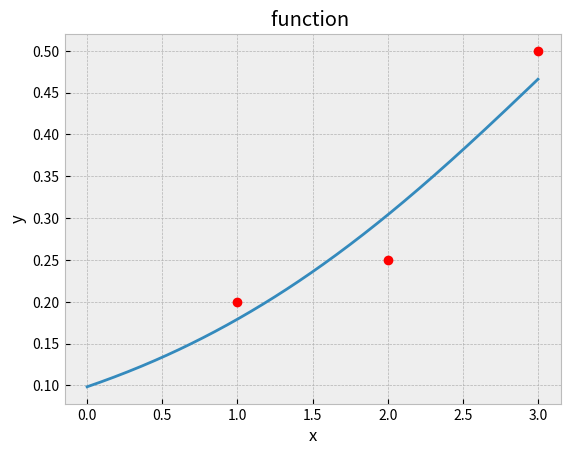

Write the Python code that produced this figure.
import matplotlib.pyplot as plt
plt.style.use('bmh')

def function(x):
  return 1/(1+2.71828**(-0.693*x + 2.215))

def plot_function(function ):
  plt.plot([1, 2, 3], [.2,.25,.5], 'ro') # plot red ('r') circles ('o')
  x= 0
  x_values = []
  y_values = []
  for i in range(301):
    x_values.append(x)
    y_values.append(function(x))
    x+=.01
  plt.plot(x_values,y_values)
  plt.xlabel('x')
  plt.ylabel('y')
  plt.title('function ')
  plt.savefig('Assignment 33 graph')

plot_function(function)




